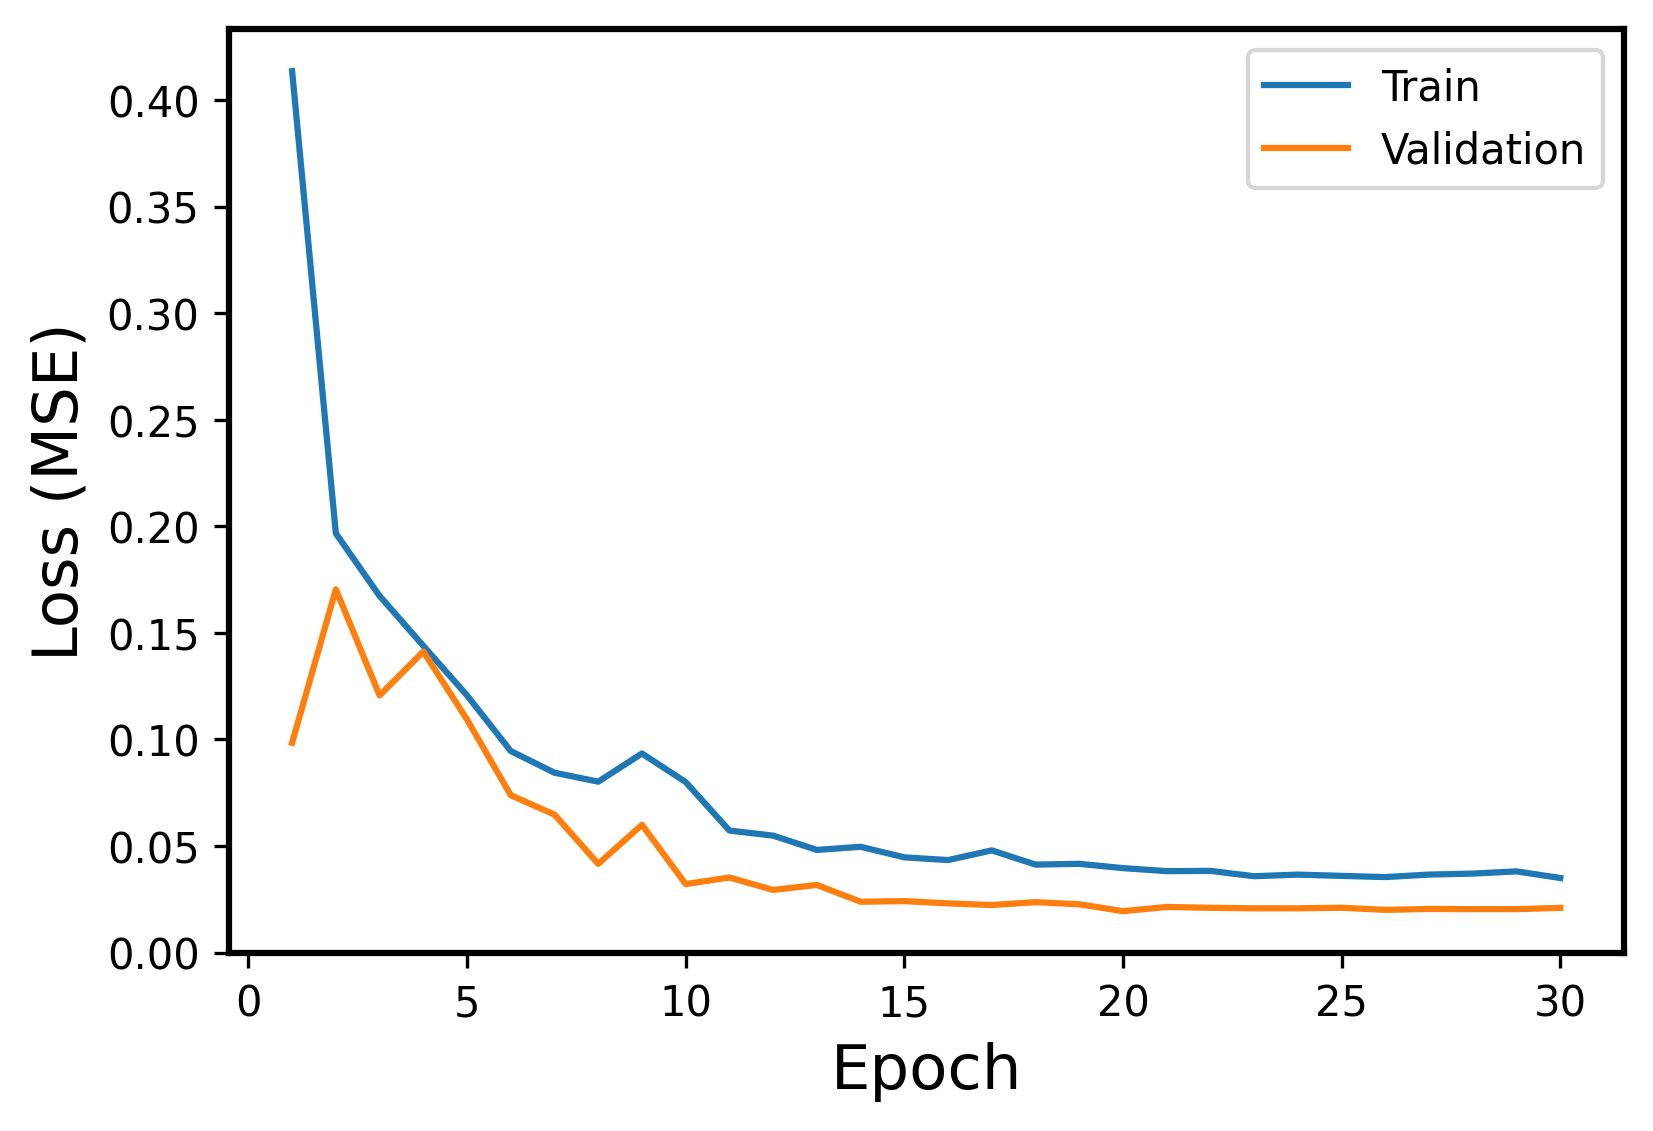

Source data for this figure (header and first rows):
Epoch, Events, Error
1, Train, 0.4136
1, Validation, 0.09841
2, Train, 0.1967
2, Validation, 0.1704
3, Train, 0.1673
3, Validation, 0.1207
4, Train, 0.1439
4, Validation, 0.1412
5, Train, 0.1206
5, Validation, 0.1093
6, Train, 0.09454
6, Validation, 0.07379
7, Train, 0.08436
7, Validation, 0.0647
8, Train, 0.08016
8, Validation, 0.0416
9, Train, 0.09339
9, Validation, 0.05993
10, Train, 0.07998
10, Validation, 0.03211
11, Train, 0.05723
11, Validation, 0.03521
12, Train, 0.05484
12, Validation, 0.02937
13, Train, 0.04813
13, Validation, 0.03171
14, Train, 0.04961
14, Validation, 0.02381
15, Train, 0.04465
15, Validation, 0.02412
16, Train, 0.04337
16, Validation, 0.02306
17, Train, 0.04792
17, Validation, 0.02228
18, Train, 0.04125
18, Validation, 0.02362
19, Train, 0.04162
19, Validation, 0.02264
20, Train, 0.0396
20, Validation, 0.0194
21, Train, 0.03817
21, Validation, 0.02138
22, Train, 0.0383
22, Validation, 0.021
23, Train, 0.0358
23, Validation, 0.02073
24, Train, 0.03656
24, Validation, 0.02075
25, Train, 0.03596
25, Validation, 0.02101
26, Train, 0.03541
26, Validation, 0.02
27, Train, 0.03658
27, Validation, 0.02044
28, Train, 0.03704
28, Validation, 0.02034
29, Train, 0.03808
29, Validation, 0.02035
30, Train, 0.03497
30, Validation, 0.02096
